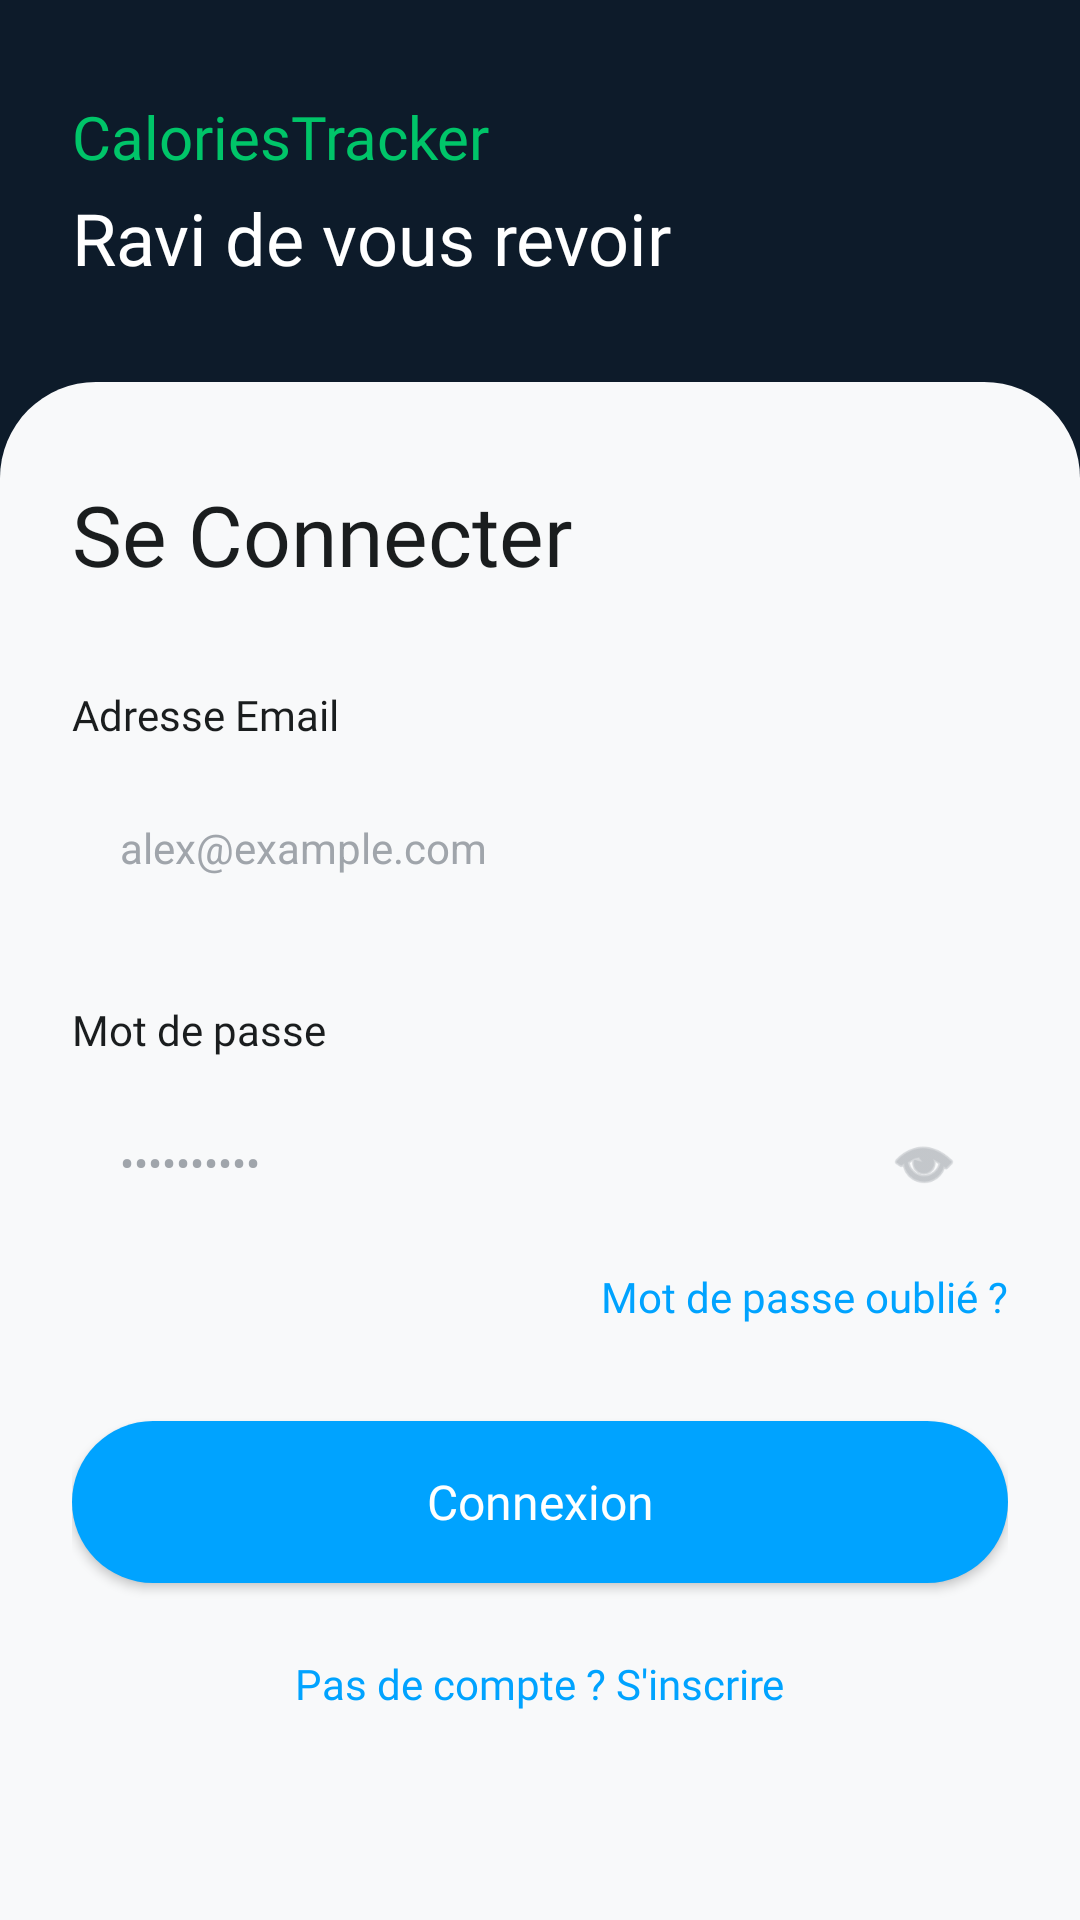

Android layout source for this screen:
<!-- AndroidManifest.xml: application theme Theme.CaloriesTracker -->
<!-- res/layout/fragment_login.xml -->
<?xml version="1.0" encoding="utf-8"?>
<androidx.constraintlayout.widget.ConstraintLayout xmlns:android="http://schemas.android.com/apk/res/android"
    xmlns:app="http://schemas.android.com/apk/res-auto"
    android:layout_width="match_parent"
    android:layout_height="match_parent"
    android:background="@drawable/bg_auth_header">

    
    <TextView
        android:id="@+id/tvAppTitle"
        android:layout_width="wrap_content"
        android:layout_height="wrap_content"
        android:layout_marginStart="24dp"
        android:layout_marginTop="32dp"
        android:fontFamily="@font/poppins_bold"
        android:text="CaloriesTracker"
        android:textColor="@color/primary_green"
        android:textSize="20sp"
        app:layout_constraintStart_toStartOf="parent"
        app:layout_constraintTop_toTopOf="parent" />

    <TextView
        android:id="@+id/tvHeaderSubtitle"
        android:layout_width="wrap_content"
        android:layout_height="wrap_content"
        android:layout_marginStart="24dp"
        android:layout_marginTop="4dp"
        android:fontFamily="@font/poppins_bold"
        android:text="Ravi de vous revoir"
        android:textColor="#FFFFFF"
        android:textSize="24sp"
        app:layout_constraintStart_toStartOf="parent"
        app:layout_constraintTop_toBottomOf="@id/tvAppTitle" />

    <androidx.constraintlayout.widget.ConstraintLayout
        android:layout_width="match_parent"
        android:layout_height="0dp"
        android:layout_marginTop="32dp"
        android:background="@drawable/bg_top_rounded_white"
        android:padding="24dp"
        app:layout_constraintBottom_toBottomOf="parent"
        app:layout_constraintTop_toBottomOf="@id/tvHeaderSubtitle">

        <TextView
            android:id="@+id/tvLoginTitle"
            android:layout_width="wrap_content"
            android:layout_height="wrap_content"
            android:layout_marginTop="8dp"
            android:fontFamily="@font/poppins_bold"
            android:text="Se Connecter"
            android:textColor="@color/text_title"
            android:textSize="28sp"
            app:layout_constraintStart_toStartOf="parent"
            app:layout_constraintTop_toTopOf="parent" />

        <TextView
            android:id="@+id/tvEmailLabel"
            android:layout_width="wrap_content"
            android:layout_height="wrap_content"
            android:layout_marginTop="32dp"
            android:text="Adresse Email"
            android:textColor="@color/text_title"
            android:textSize="14sp"
            android:fontFamily="@font/poppins"
            app:layout_constraintStart_toStartOf="parent"
            app:layout_constraintTop_toBottomOf="@+id/tvLoginTitle" />

        <EditText
            android:id="@+id/etEmail"
            android:layout_width="match_parent"
            android:layout_height="54dp"
            android:layout_marginTop="8dp"
            android:background="@drawable/bg_input"
            android:hint="alex@example.com"
            android:inputType="textEmailAddress"
            android:paddingStart="16dp"
            android:paddingEnd="16dp"
            android:textColor="@color/text_title"
            android:textColorHint="@color/text_placeholder"
            android:textSize="14sp"
            app:layout_constraintTop_toBottomOf="@+id/tvEmailLabel" />

        <TextView
            android:id="@+id/tvPasswordLabel"
            android:layout_width="wrap_content"
            android:layout_height="wrap_content"
            android:layout_marginTop="24dp"
            android:text="Mot de passe"
            android:textColor="@color/text_title"
            android:textSize="14sp"
            android:fontFamily="@font/poppins"
            app:layout_constraintStart_toStartOf="parent"
            app:layout_constraintTop_toBottomOf="@+id/etEmail" />

        <EditText
            android:id="@+id/etPassword"
            android:layout_width="match_parent"
            android:layout_height="54dp"
            android:layout_marginTop="8dp"
            android:background="@drawable/bg_input"
            android:hint="••••••••••"
            android:inputType="textPassword"
            android:paddingStart="16dp"
            android:paddingEnd="48dp"
            android:textColor="@color/text_title"
            android:textColorHint="@color/text_placeholder"
            android:textSize="14sp"
            app:layout_constraintTop_toBottomOf="@+id/tvPasswordLabel" />

        <ImageView
            android:layout_width="24dp"
            android:layout_height="24dp"
            android:layout_marginEnd="16dp"
            android:src="@android:drawable/ic_menu_view"
            app:layout_constraintBottom_toBottomOf="@+id/etPassword"
            app:layout_constraintEnd_toEndOf="@+id/etPassword"
            app:layout_constraintTop_toTopOf="@+id/etPassword"
            app:tint="@color/text_placeholder" />

        <TextView
            android:id="@+id/tvForgotPassword"
            android:layout_width="wrap_content"
            android:layout_height="wrap_content"
            android:layout_marginTop="8dp"
            android:text="Mot de passe oublié ?"
            android:textColor="@color/primary_blue"
            android:textSize="14sp"
            android:fontFamily="@font/poppins_bold"
            app:layout_constraintEnd_toEndOf="parent"
            app:layout_constraintTop_toBottomOf="@+id/etPassword" />

        <Button
            android:id="@+id/btnLogin"
            android:layout_width="match_parent"
            android:layout_height="54dp"
            android:layout_marginTop="32dp"
            android:background="@drawable/btn_primary_blue"
            android:text="Connexion"
            android:textAllCaps="false"
            android:textColor="#FFFFFF"
            android:textSize="16sp"
            android:fontFamily="@font/poppins_bold"
            app:backgroundTint="@null"
            app:layout_constraintTop_toBottomOf="@+id/tvForgotPassword" />

        <TextView
            android:id="@+id/tvRegister"
            android:layout_width="wrap_content"
            android:layout_height="wrap_content"
            android:layout_marginTop="24dp"
            android:text="Pas de compte ? S'inscrire"
            android:textColor="@color/primary_blue"
            android:textSize="14sp"
            android:fontFamily="@font/poppins"
            app:layout_constraintEnd_toEndOf="parent"
            app:layout_constraintStart_toStartOf="parent"
            app:layout_constraintTop_toBottomOf="@+id/btnLogin" />

    </androidx.constraintlayout.widget.ConstraintLayout>
</androidx.constraintlayout.widget.ConstraintLayout>
<!-- resources referenced by this layout -->
<resources>
  <color name="primary_blue">#00A3FF</color>
  <color name="primary_green">#00C569</color>
  <color name="text_placeholder">#A0A5AB</color>
  <color name="text_title">#1A1D1E</color>
  <!-- drawable bg_auth_header (drawable) -->
  <?xml version="1.0" encoding="utf-8"?>
  <shape xmlns:android="http://schemas.android.com/apk/res/android"
      android:shape="rectangle">
      <solid android:color="#0D1B2A" /> 
  </shape>
  <!-- drawable bg_top_rounded_white (drawable) -->
  <?xml version="1.0" encoding="utf-8"?>
  <shape xmlns:android="http://schemas.android.com/apk/res/android">
      <solid android:color="#F8F9FA" />
      <corners android:topLeftRadius="32dp" android:topRightRadius="32dp" />
  </shape>
  <!-- drawable btn_primary_blue (drawable) -->
  <?xml version="1.0" encoding="utf-8"?>
  <shape xmlns:android="http://schemas.android.com/apk/res/android"
      android:shape="rectangle">
      <solid android:color="@color/primary_blue" />
      <corners android:radius="50dp" />
  </shape>
  <style name="Theme.CaloriesTracker" parent="Theme.MaterialComponents.DayNight.NoActionBar">
          
          <item name="android:statusBarColor">@android:color/transparent</item>
          <item name="android:windowLightStatusBar">true</item>
          <item name="android:windowBackground">@color/bg_color</item>
          <item name="android:colorBackground">@color/bg_color</item>
          <item name="colorPrimary">@color/primary_blue</item>
          <item name="colorPrimaryVariant">@color/primary_green</item>
          <item name="colorOnPrimary">#FFFFFF</item>
      </style>
  <color name="bg_color">#FFFFFF</color>
</resources>
